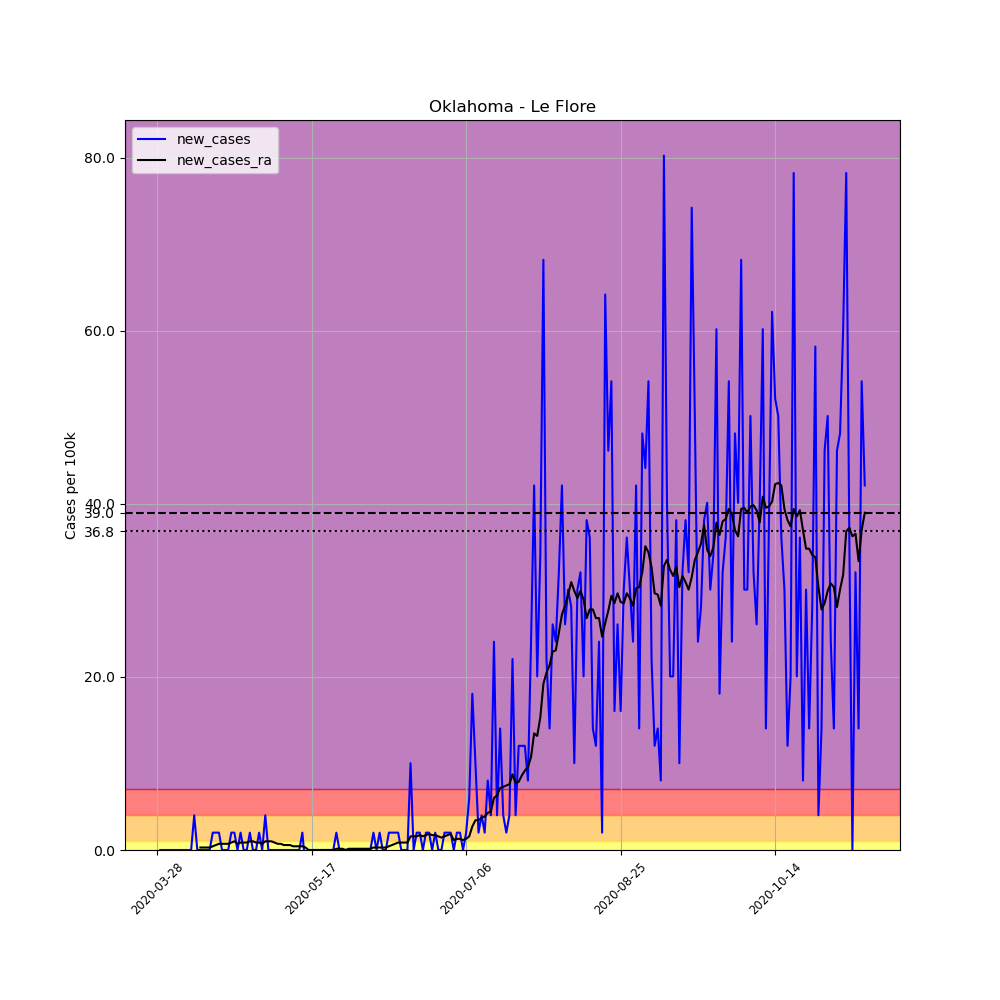

The data file committed next to this chart (first rows):
, date, county, state, fips, cases, deaths, COUNTY, STNAME, CTYNAME, POPESTIMATE2019, per_100k, new_cases, new_cases_ra
433672, 2020-03-28, Le Flore, Oklahoma, 40079, 1, 0, 79, Oklahoma, Le Flore, 49853, 2.006, , 
433673, 2020-03-29, Le Flore, Oklahoma, 40079, 1, 0, 79, Oklahoma, Le Flore, 49853, 2.006, 0.0, 
433674, 2020-03-30, Le Flore, Oklahoma, 40079, 1, 0, 79, Oklahoma, Le Flore, 49853, 2.006, 0.0, 
433675, 2020-03-31, Le Flore, Oklahoma, 40079, 1, 0, 79, Oklahoma, Le Flore, 49853, 2.006, 0.0, 
433676, 2020-04-01, Le Flore, Oklahoma, 40079, 1, 0, 79, Oklahoma, Le Flore, 49853, 2.006, 0.0, 
433677, 2020-04-02, Le Flore, Oklahoma, 40079, 1, 0, 79, Oklahoma, Le Flore, 49853, 2.006, 0.0, 
433678, 2020-04-03, Le Flore, Oklahoma, 40079, 1, 0, 79, Oklahoma, Le Flore, 49853, 2.006, 0.0, 
433679, 2020-04-04, Le Flore, Oklahoma, 40079, 1, 0, 79, Oklahoma, Le Flore, 49853, 2.006, 0.0, 
433680, 2020-04-05, Le Flore, Oklahoma, 40079, 1, 0, 79, Oklahoma, Le Flore, 49853, 2.006, 0.0, 
433681, 2020-04-06, Le Flore, Oklahoma, 40079, 1, 0, 79, Oklahoma, Le Flore, 49853, 2.006, 0.0, 
433682, 2020-04-07, Le Flore, Oklahoma, 40079, 1, 0, 79, Oklahoma, Le Flore, 49853, 2.006, 0.0, 
433683, 2020-04-08, Le Flore, Oklahoma, 40079, 1, 0, 79, Oklahoma, Le Flore, 49853, 2.006, 0.0, 
433684, 2020-04-09, Le Flore, Oklahoma, 40079, 3, 0, 79, Oklahoma, Le Flore, 49853, 6.018, 4.012, 
433685, 2020-04-10, Le Flore, Oklahoma, 40079, 3, 0, 79, Oklahoma, Le Flore, 49853, 6.018, 0.0, 
433686, 2020-04-11, Le Flore, Oklahoma, 40079, 3, 0, 79, Oklahoma, Le Flore, 49853, 6.018, 0.0, 0.2866
433687, 2020-04-12, Le Flore, Oklahoma, 40079, 3, 0, 79, Oklahoma, Le Flore, 49853, 6.018, 0.0, 0.2866
433688, 2020-04-13, Le Flore, Oklahoma, 40079, 3, 0, 79, Oklahoma, Le Flore, 49853, 6.018, 0.0, 0.2866
433689, 2020-04-14, Le Flore, Oklahoma, 40079, 3, 0, 79, Oklahoma, Le Flore, 49853, 6.018, 0.0, 0.2866
433690, 2020-04-15, Le Flore, Oklahoma, 40079, 4, 0, 79, Oklahoma, Le Flore, 49853, 8.024, 2.006, 0.4298
433691, 2020-04-16, Le Flore, Oklahoma, 40079, 5, 0, 79, Oklahoma, Le Flore, 49853, 10.03, 2.006, 0.5731
433692, 2020-04-17, Le Flore, Oklahoma, 40079, 6, 0, 79, Oklahoma, Le Flore, 49853, 12.04, 2.006, 0.7164
433693, 2020-04-18, Le Flore, Oklahoma, 40079, 6, 0, 79, Oklahoma, Le Flore, 49853, 12.04, 0.0, 0.7164
433694, 2020-04-19, Le Flore, Oklahoma, 40079, 6, 0, 79, Oklahoma, Le Flore, 49853, 12.04, 0.0, 0.7164
433695, 2020-04-20, Le Flore, Oklahoma, 40079, 6, 0, 79, Oklahoma, Le Flore, 49853, 12.04, 0.0, 0.7164
433696, 2020-04-21, Le Flore, Oklahoma, 40079, 7, 0, 79, Oklahoma, Le Flore, 49853, 14.04, 2.006, 0.8597
433697, 2020-04-22, Le Flore, Oklahoma, 40079, 8, 0, 79, Oklahoma, Le Flore, 49853, 16.05, 2.006, 1.003
433698, 2020-04-23, Le Flore, Oklahoma, 40079, 8, 0, 79, Oklahoma, Le Flore, 49853, 16.05, 0.0, 0.7164
433699, 2020-04-24, Le Flore, Oklahoma, 40079, 9, 0, 79, Oklahoma, Le Flore, 49853, 18.05, 2.006, 0.8597
433700, 2020-04-25, Le Flore, Oklahoma, 40079, 9, 0, 79, Oklahoma, Le Flore, 49853, 18.05, 0.0, 0.8597
433701, 2020-04-26, Le Flore, Oklahoma, 40079, 9, 0, 79, Oklahoma, Le Flore, 49853, 18.05, 0.0, 0.8597
433702, 2020-04-27, Le Flore, Oklahoma, 40079, 10, 0, 79, Oklahoma, Le Flore, 49853, 20.06, 2.006, 1.003
433703, 2020-04-28, Le Flore, Oklahoma, 40079, 10, 0, 79, Oklahoma, Le Flore, 49853, 20.06, 0.0, 1.003
433704, 2020-04-29, Le Flore, Oklahoma, 40079, 10, 0, 79, Oklahoma, Le Flore, 49853, 20.06, 0.0, 0.8597
433705, 2020-04-30, Le Flore, Oklahoma, 40079, 11, 0, 79, Oklahoma, Le Flore, 49853, 22.06, 2.006, 0.8597
433706, 2020-05-01, Le Flore, Oklahoma, 40079, 11, 0, 79, Oklahoma, Le Flore, 49853, 22.06, 0.0, 0.7164
433707, 2020-05-02, Le Flore, Oklahoma, 40079, 13, 0, 79, Oklahoma, Le Flore, 49853, 26.08, 4.012, 1.003
433708, 2020-05-03, Le Flore, Oklahoma, 40079, 13, 0, 79, Oklahoma, Le Flore, 49853, 26.08, 0.0, 1.003
433709, 2020-05-04, Le Flore, Oklahoma, 40079, 13, 0, 79, Oklahoma, Le Flore, 49853, 26.08, 0.0, 1.003
433710, 2020-05-05, Le Flore, Oklahoma, 40079, 13, 0, 79, Oklahoma, Le Flore, 49853, 26.08, 0.0, 0.8597
433711, 2020-05-06, Le Flore, Oklahoma, 40079, 13, 0, 79, Oklahoma, Le Flore, 49853, 26.08, 0.0, 0.7164
433712, 2020-05-07, Le Flore, Oklahoma, 40079, 13, 0, 79, Oklahoma, Le Flore, 49853, 26.08, 0.0, 0.7164
433713, 2020-05-08, Le Flore, Oklahoma, 40079, 13, 1, 79, Oklahoma, Le Flore, 49853, 26.08, 0.0, 0.5731
433714, 2020-05-09, Le Flore, Oklahoma, 40079, 13, 1, 79, Oklahoma, Le Flore, 49853, 26.08, 0.0, 0.5731
433715, 2020-05-10, Le Flore, Oklahoma, 40079, 13, 1, 79, Oklahoma, Le Flore, 49853, 26.08, 0.0, 0.5731
433716, 2020-05-11, Le Flore, Oklahoma, 40079, 13, 1, 79, Oklahoma, Le Flore, 49853, 26.08, 0.0, 0.4298
433717, 2020-05-12, Le Flore, Oklahoma, 40079, 13, 1, 79, Oklahoma, Le Flore, 49853, 26.08, 0.0, 0.4298
433718, 2020-05-13, Le Flore, Oklahoma, 40079, 13, 1, 79, Oklahoma, Le Flore, 49853, 26.08, 0.0, 0.4298
433719, 2020-05-14, Le Flore, Oklahoma, 40079, 14, 1, 79, Oklahoma, Le Flore, 49853, 28.08, 2.006, 0.4298
433720, 2020-05-15, Le Flore, Oklahoma, 40079, 13, 1, 79, Oklahoma, Le Flore, 49853, 26.08, -2.006, 0.2866
433721, 2020-05-16, Le Flore, Oklahoma, 40079, 13, 1, 79, Oklahoma, Le Flore, 49853, 26.08, 0.0, 1.2688263138573217e-16
433722, 2020-05-17, Le Flore, Oklahoma, 40079, 13, 1, 79, Oklahoma, Le Flore, 49853, 26.08, 0.0, 1.2688263138573217e-16
433723, 2020-05-18, Le Flore, Oklahoma, 40079, 13, 1, 79, Oklahoma, Le Flore, 49853, 26.08, 0.0, 1.2688263138573217e-16
433724, 2020-05-19, Le Flore, Oklahoma, 40079, 13, 1, 79, Oklahoma, Le Flore, 49853, 26.08, 0.0, 1.2688263138573217e-16
433725, 2020-05-20, Le Flore, Oklahoma, 40079, 13, 1, 79, Oklahoma, Le Flore, 49853, 26.08, 0.0, 1.2688263138573217e-16
433726, 2020-05-21, Le Flore, Oklahoma, 40079, 13, 1, 79, Oklahoma, Le Flore, 49853, 26.08, 0.0, 1.2688263138573217e-16
433727, 2020-05-22, Le Flore, Oklahoma, 40079, 13, 1, 79, Oklahoma, Le Flore, 49853, 26.08, 0.0, 1.2688263138573217e-16
433728, 2020-05-23, Le Flore, Oklahoma, 40079, 13, 1, 79, Oklahoma, Le Flore, 49853, 26.08, 0.0, 1.2688263138573217e-16
433729, 2020-05-24, Le Flore, Oklahoma, 40079, 13, 1, 79, Oklahoma, Le Flore, 49853, 26.08, 0.0, 1.2688263138573217e-16
433730, 2020-05-25, Le Flore, Oklahoma, 40079, 14, 1, 79, Oklahoma, Le Flore, 49853, 28.08, 2.006, 0.1433
433731, 2020-05-26, Le Flore, Oklahoma, 40079, 14, 1, 79, Oklahoma, Le Flore, 49853, 28.08, 0.0, 0.1433
... 170 more rows
